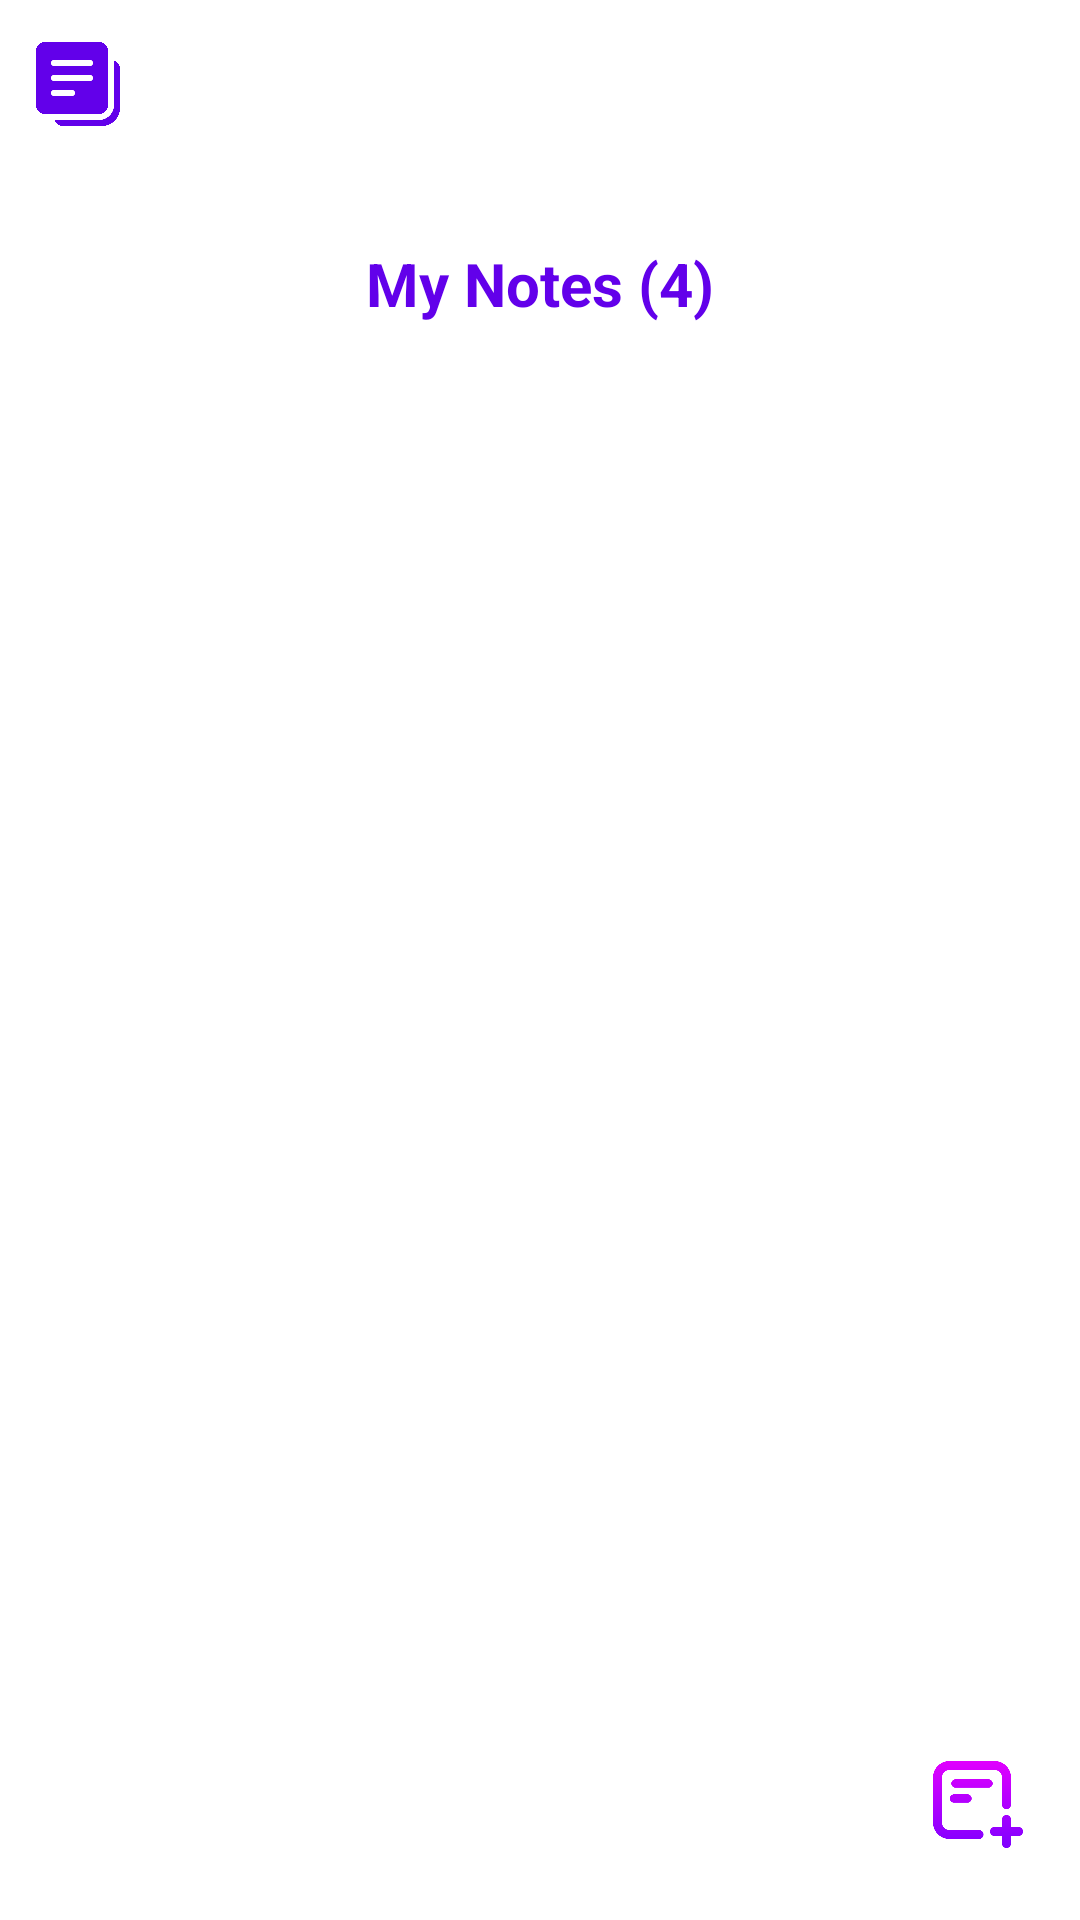

Layout XML and referenced resources for this Android screen:
<!-- AndroidManifest.xml: application theme AppTheme.NoActionBar -->
<!-- res/layout/activity_note.xml -->
<?xml version="1.0" encoding="utf-8"?>
<androidx.constraintlayout.widget.ConstraintLayout xmlns:android="http://schemas.android.com/apk/res/android"
    xmlns:app="http://schemas.android.com/apk/res-auto"
    xmlns:tools="http://schemas.android.com/tools"
    android:layout_width="match_parent"
    android:layout_height="match_parent"
    android:fitsSystemWindows="true"
    tools:context=".NoteActivity">

    <LinearLayout
        xmlns:android="http://schemas.android.com/apk/res/android"
        xmlns:app="http://schemas.android.com/apk/res-auto"
        xmlns:tools="http://schemas.android.com/tools"
        android:layout_width="match_parent"
        android:layout_height="match_parent"
        android:orientation="vertical">

        
        <com.google.android.material.appbar.AppBarLayout
            android:id="@+id/app_bar"
            android:layout_width="match_parent"
            android:layout_height="wrap_content"
            android:fitsSystemWindows="true">

            <LinearLayout
                android:layout_width="match_parent"
                android:layout_height="wrap_content"
                android:orientation="horizontal"
                android:gravity="center_vertical"
                android:background="@color/white">

                <ImageView
                    android:id="@+id/ic_note"
                    android:layout_width="32dp"
                    android:layout_height="32dp"
                    android:layout_marginStart="10dp"
                    android:src="@drawable/ic_note"
                    app:tint="@color/note"/>


                <androidx.appcompat.widget.Toolbar
                    android:id="@+id/toolbar"
                    android:layout_width="0dp"
                    android:layout_weight="1"
                    android:layout_height="?attr/actionBarSize"
                    android:background="@color/white"
                    app:layout_scrollFlags="scroll|enterAlways"/>
            </LinearLayout>

        </com.google.android.material.appbar.AppBarLayout>


        
        <FrameLayout
            android:id="@+id/search_container"
            android:layout_width="match_parent"
            android:layout_height="wrap_content"
            android:layout_marginTop="25dp">

            
            <TextView
                android:id="@+id/tv_count"
                android:layout_width="wrap_content"
                android:layout_height="wrap_content"
                android:text="My Notes (4)"
                android:textColor="@color/note"
                android:textSize="20dp"
                android:textStyle="bold"
                android:layout_gravity="center"/>

            
            <ImageView
                android:id="@+id/search_icon"
                android:layout_width="24dp"
                android:layout_height="24dp"
                android:src="@drawable/ic_search"
                android:layout_gravity="end|center_vertical"
                android:layout_marginEnd="25dp" />
        </FrameLayout>
    </LinearLayout>

    
    <LinearLayout
        android:layout_width="wrap_content"
        android:layout_height="wrap_content"
        android:orientation="vertical"
        android:gravity="center"
        android:layout_gravity="center"
        app:layout_constraintTop_toTopOf="parent"
        app:layout_constraintBottom_toBottomOf="parent"
        app:layout_constraintStart_toStartOf="parent"
        app:layout_constraintEnd_toEndOf="parent">

        <ImageView
            android:id="@+id/iv_empty_icon"
            android:layout_width="100dp"
            android:layout_height="100dp"
            android:scaleType="centerCrop"
            android:src="@drawable/ic_empty_note"
            android:visibility="gone"/>

        <TextView
            android:id="@+id/tv_empty_view"
            android:layout_width="wrap_content"
            android:layout_height="wrap_content"
            android:layout_gravity="center"
            android:layout_centerInParent="true"
            android:text="No notes found"
            android:textColor="@color/gray"
            android:textSize="18sp"
            android:layout_marginTop="8dp"
            android:visibility="gone"/>

    </LinearLayout>

    
    <include layout="@layout/content_note" />

    
    <com.google.android.material.imageview.ShapeableImageView
        android:id="@+id/btadd"
        android:layout_width="40dp"
        android:layout_height="40dp"
        android:layout_marginEnd="16dp"
        android:layout_marginBottom="20dp"
        android:src="@drawable/ic_add_note"
        app:layout_constraintBottom_toBottomOf="parent"
        app:layout_constraintEnd_toEndOf="parent"
        app:layout_constraintRight_toRightOf="parent"
        app:layout_anchorGravity="bottom|end"/>

</androidx.constraintlayout.widget.ConstraintLayout>
<!-- res/layout/content_note.xml (included above) -->
<?xml version="1.0" encoding="utf-8"?>
<androidx.core.widget.NestedScrollView xmlns:android="http://schemas.android.com/apk/res/android"
    xmlns:app="http://schemas.android.com/apk/res-auto"
    xmlns:tools="http://schemas.android.com/tools"
    android:layout_width="match_parent"
    android:layout_height="match_parent"
    android:layout_marginTop="110dp"
    app:layout_behavior="@string/appbar_scrolling_view_behavior"
    tools:context=".NoteActivity"
    tools:showIn="@layout/activity_note">

    
    <androidx.recyclerview.widget.RecyclerView
        android:id="@+id/recyclerView"
        android:layout_width="match_parent"
        android:layout_height="match_parent"
        android:paddingTop="16dp"
        android:paddingBottom="16dp"
        android:paddingStart="16dp"
        android:paddingEnd="16dp"
        android:clipToPadding="false"
        android:scrollbars="vertical"
        tools:listitem="@layout/list_item_note" />
</androidx.core.widget.NestedScrollView>
<!-- res/layout/list_item_note.xml (included above) -->
<?xml version="1.0" encoding="utf-8"?>
<androidx.cardview.widget.CardView xmlns:android="http://schemas.android.com/apk/res/android"
    xmlns:app="http://schemas.android.com/apk/res-auto"
    android:layout_width="match_parent"
    android:layout_height="wrap_content"
    android:layout_marginBottom="8dp"
    android:layout_marginTop="8dp"
    android:layout_marginLeft="4dp"
    android:layout_marginRight="4dp"
    app:cardElevation="4dp"
    app:cardCornerRadius="4dp">

    <RelativeLayout
        android:layout_width="match_parent"
        android:layout_height="wrap_content"
        android:padding="1dp">

        <TextView
            android:id="@+id/tvTitle"
            android:layout_width="wrap_content"
            android:layout_height="wrap_content"
            android:text="Title"
            android:textColor="@android:color/black"
            android:textSize="18sp"
            android:textStyle="bold"
            android:paddingTop="16dp"
            android:paddingLeft="16dp"
            android:maxLines="1"/>

        <TextView
            android:id="@+id/tvDesc"
            android:layout_width="wrap_content"
            android:layout_height="wrap_content"
            android:layout_below="@id/tvTitle"
            android:layout_marginTop="8dp"
            android:text="Description"
            android:textColor="@android:color/darker_gray"
            android:paddingLeft="16dp"
            android:textSize="14sp"
            android:maxLines="2"/>

        <TextView
            android:id="@+id/tvTimestamp"
            android:layout_width="wrap_content"
            android:layout_height="wrap_content"
            android:layout_below="@id/tvDesc"
            android:layout_marginTop="8dp"
            android:paddingLeft="16dp"
            android:paddingBottom="16dp"
            android:text="Timestamp"
            android:textColor="@android:color/darker_gray"
            android:textSize="12sp" />

        <ImageView
            android:id="@+id/ivPin"
            android:layout_width="24dp"
            android:layout_height="24dp"
            android:src="@drawable/ic_bookmark"
            app:tint="@color/note"
            android:layout_alignParentEnd="true"
            android:layout_alignParentTop="true"
            android:layout_marginTop="-5dp"
            android:layout_marginEnd="16dp"
            android:visibility="gone"/>

    </RelativeLayout>

</androidx.cardview.widget.CardView>
<!-- resources referenced by this layout -->
<resources>
  <color name="gray">#808080</color>
  <color name="note">#6200EA</color>
  <color name="white">#FFFFFF</color>
  <!-- drawable ic_add_note: png bitmap (drawable, 9911 bytes) -->
  <!-- drawable ic_bookmark: png bitmap (drawable, 28545 bytes) -->
  <!-- drawable ic_note: png bitmap (drawable, 10035 bytes) -->
  <style name="AppTheme.NoActionBar" parent="Theme.AppCompat.Light.NoActionBar">
          <item name="windowActionBar">false</item>
          <item name="windowNoTitle">true</item>
          <item name="android:windowBackground">@color/backgroundColor</item>
          <item name="colorPrimary">@android:color/transparent</item>
          <item name="colorPrimaryDark">@android:color/transparent</item>
          <item name="colorAccent">@color/colorAccent</item>
          <item name="android:statusBarColor">@android:color/transparent</item>
      </style>
  <color name="backgroundColor">#FFFFFF</color>
  <color name="colorAccent">#FF4081</color>
</resources>
